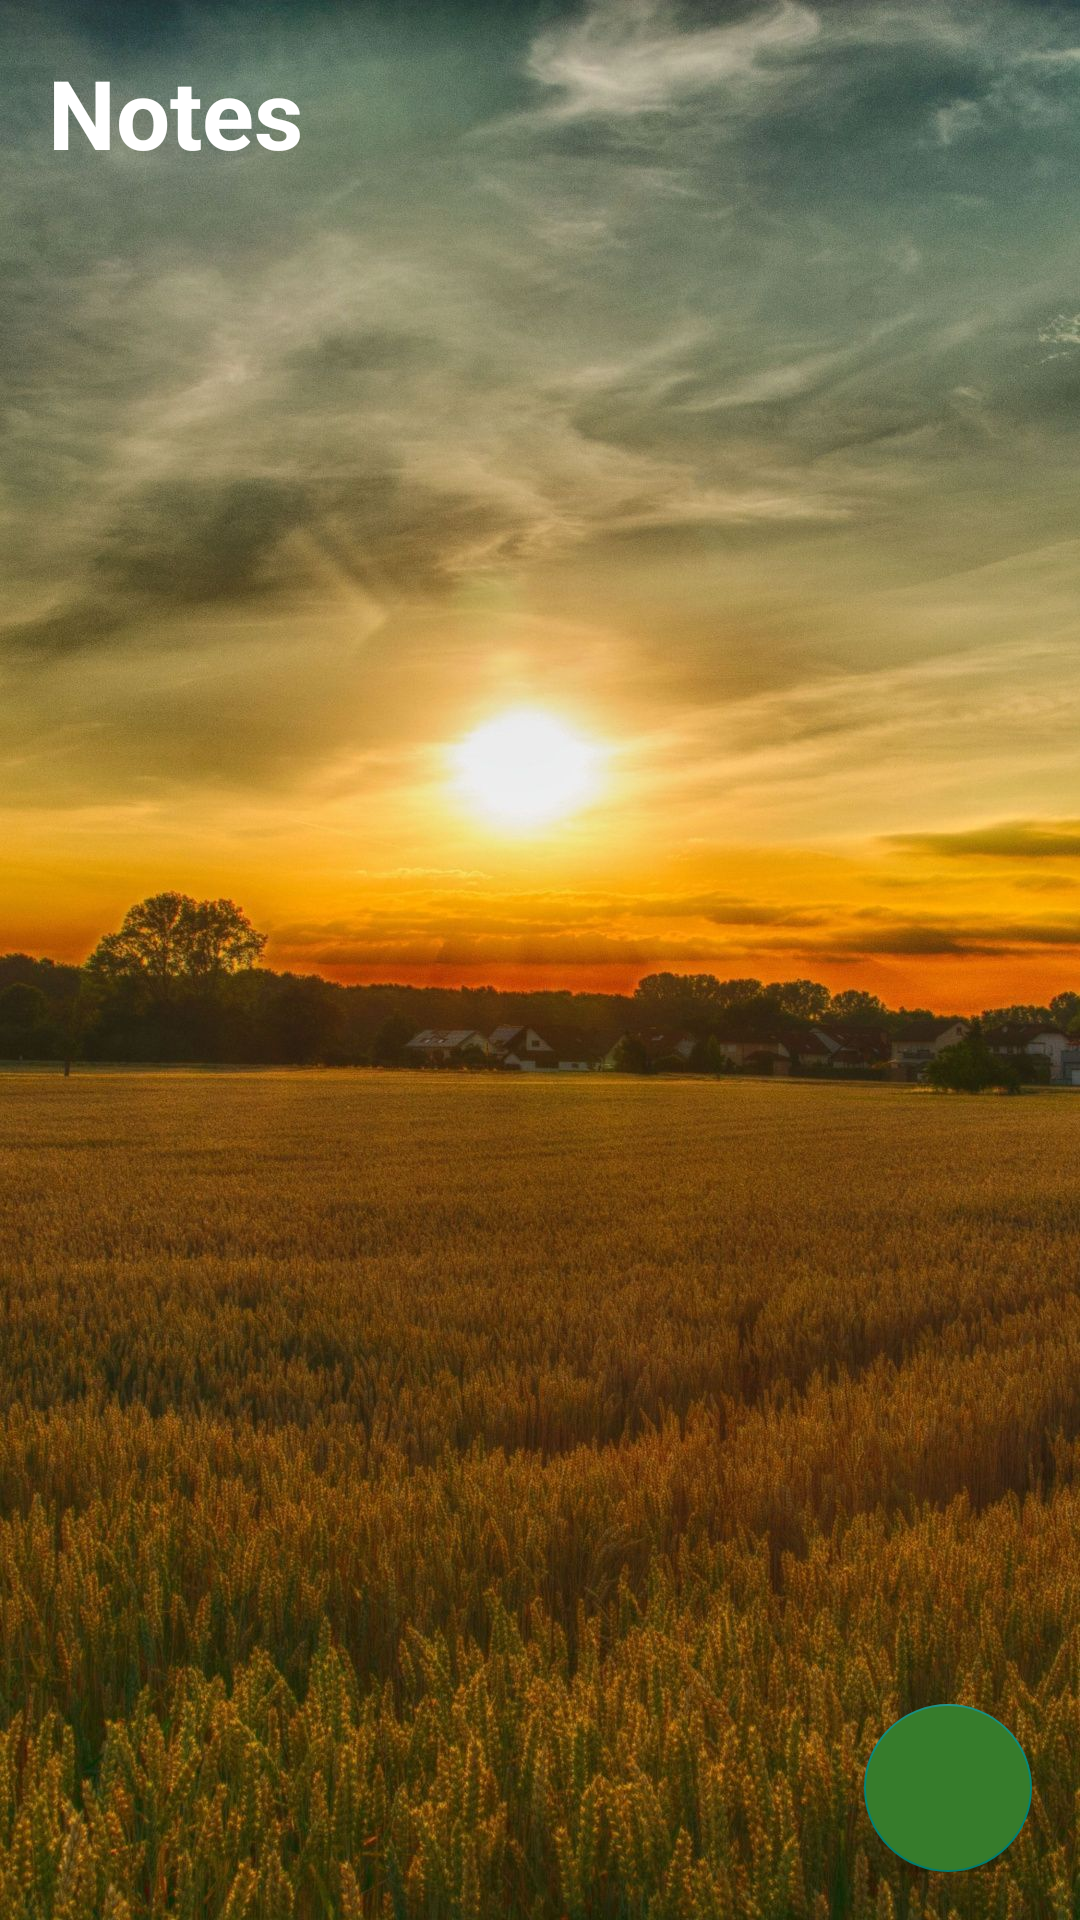

This screen was rendered from an Android layout file. Write that file and the resources it references.
<!-- AndroidManifest.xml: application theme Theme.MARXTeamProject -->
<!-- res/layout/notes_screen.xml -->
<?xml version="1.0" encoding="utf-8"?>
<RelativeLayout xmlns:android="http://schemas.android.com/apk/res/android"
    xmlns:app="http://schemas.android.com/apk/res-auto"
    xmlns:tools="http://schemas.android.com/tools"
    android:layout_width="match_parent"
    android:layout_height="match_parent"
    android:padding="16dp"
    android:background="@drawable/field"
    tools:context=".NotesActivity">

    <RelativeLayout
        android:layout_width="match_parent"
        android:layout_height="wrap_content"
        android:id="@+id/notes_title_bar_layout">

        <TextView
            android:layout_width="wrap_content"
            android:layout_height="wrap_content"
            android:id="@+id/notes_page_title"
            android:text="Notes"
            android:textSize="32sp"
            android:textColor="@color/white"
            android:textStyle="bold"/>

        <ImageButton
            android:layout_width="40dp"
            android:layout_height="40dp"
            android:id="@+id/notes_menu_btn"
            android:src="@drawable/ic_menu"
            android:layout_alignParentEnd="true"
            android:layout_centerVertical="true"
            app:tint="@color/white"
            android:background="?attr/selectableItemBackgroundBorderless"/>


    </RelativeLayout>
    
    <androidx.recyclerview.widget.RecyclerView
        android:visibility="visible"
        android:layout_width="match_parent"
        android:layout_height="match_parent"
        android:id="@+id/notes_recycler_view"
        android:layout_below="@id/notes_title_bar_layout"/>

    <com.google.android.material.floatingactionbutton.FloatingActionButton
        android:layout_width="wrap_content"
        android:layout_height="wrap_content"
        android:id="@+id/add_note_btn"
        android:backgroundTint="@color/JDGreen"
        android:layout_alignParentBottom="true"
        android:layout_alignParentEnd="true"
        android:tint="@color/white"
        android:src="@drawable/add" />
    
</RelativeLayout>
<!-- resources referenced by this layout -->
<resources>
  <color name="JDGreen">#367c2b</color>
  <color name="white">#FFFFFFFF</color>
  <!-- drawable field: jpg bitmap (drawable, 291488 bytes) -->
  <style name="Theme.MARXTeamProject" parent="Base.Theme.MARXTeamProject" />
  <style name="Base.Theme.MARXTeamProject" parent="Theme.AppCompat.Light.NoActionBar">
          
          
      </style>
</resources>
